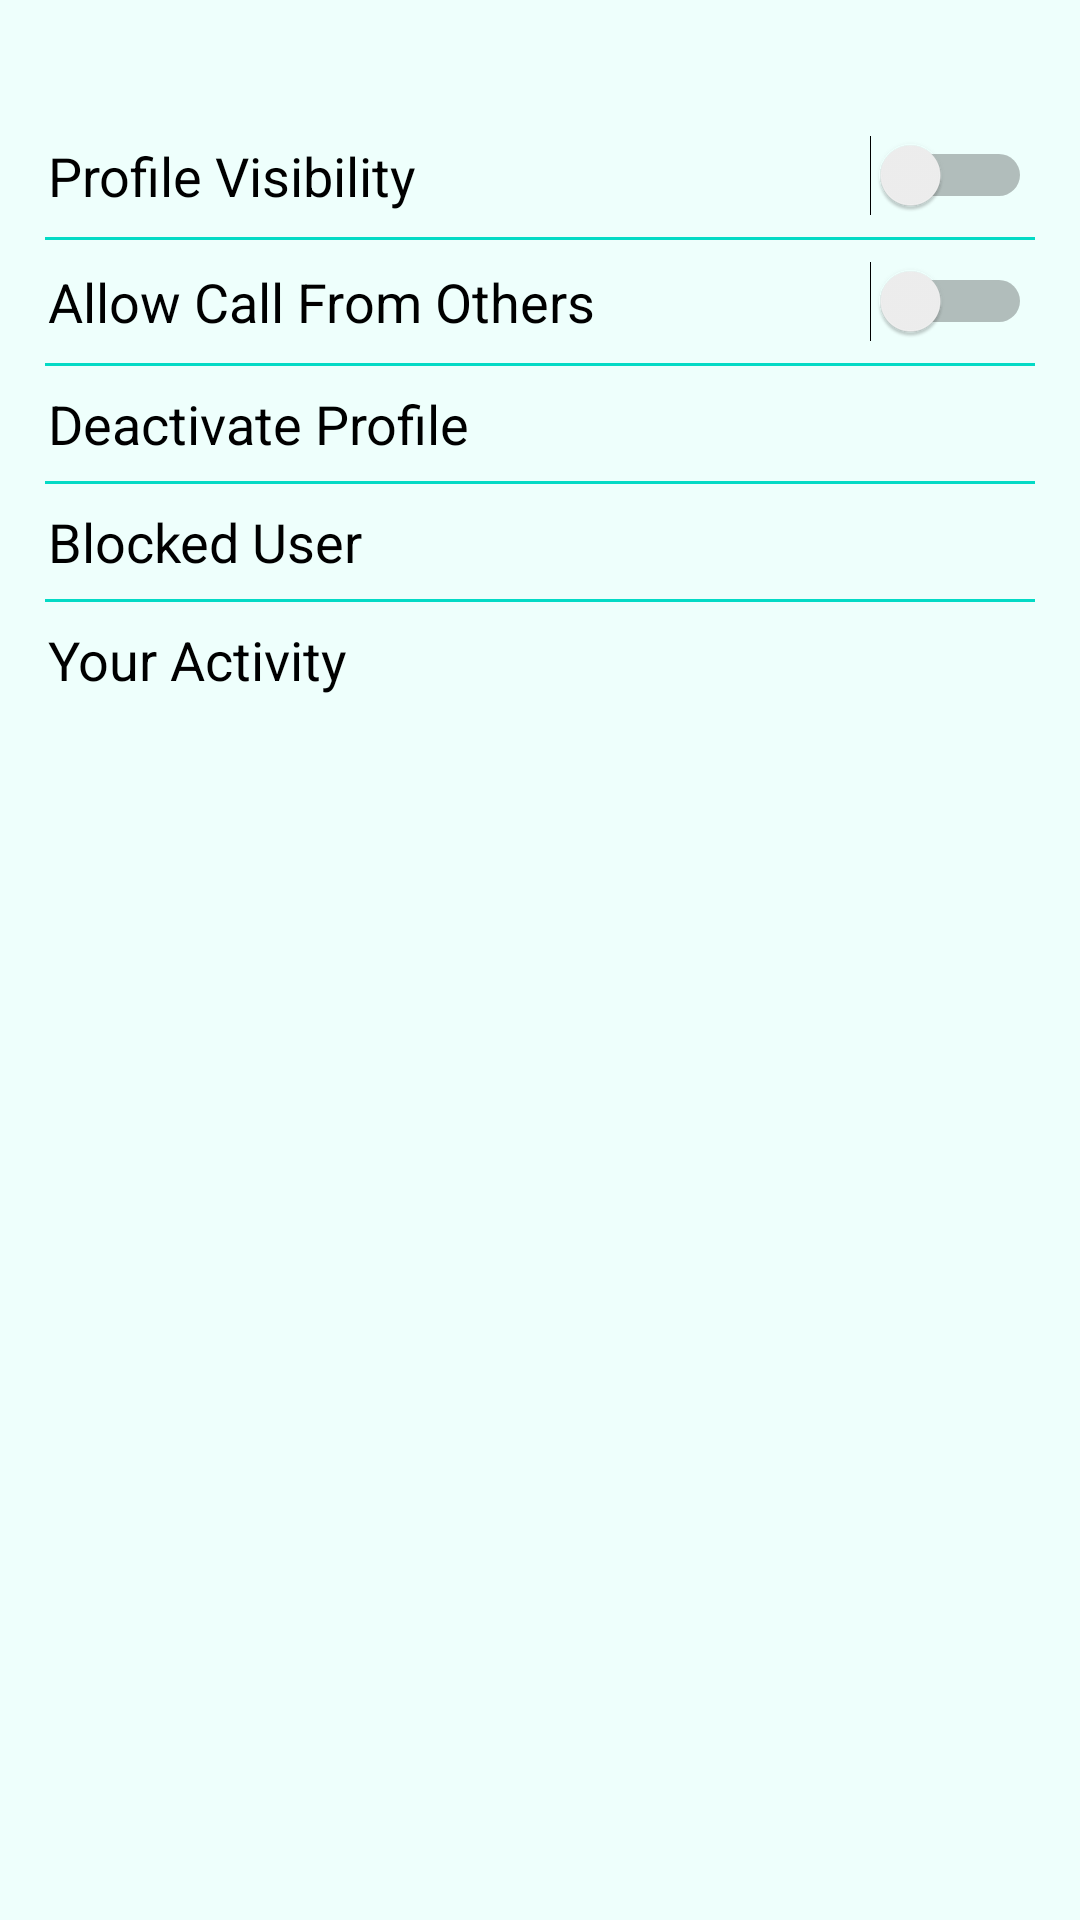

Produce the Android XML layout that renders to this screen, including the resource entries it uses.
<!-- AndroidManifest.xml: application theme AppTheme -->
<!-- res/layout/activity_setting.xml -->
<?xml version="1.0" encoding="utf-8"?>
<LinearLayout xmlns:android="http://schemas.android.com/apk/res/android"
    xmlns:app="http://schemas.android.com/apk/res-auto"
    xmlns:tools="http://schemas.android.com/tools"
    android:layout_width="match_parent"
    android:layout_height="match_parent"
    android:orientation="vertical"
    tools:context=".Activity.Setting"
    android:background="#EEFFFC">

    <Switch
        android:id="@+id/profile_visibility_setting"
        android:layout_width="match_parent"
        android:layout_height="wrap_content"
        android:text="@string/profile_visibility"
        android:layout_marginStart="16dp"
        android:layout_marginEnd="16dp"
        android:layout_marginTop="45dp"
        tools:layout_editor_absoluteX="57dp"
        tools:layout_editor_absoluteY="46dp"
        android:textAppearance="@style/TextAppearance.AppCompat.Medium"/>

    <View
        android:layout_width="match_parent"
        android:layout_height="1dp"
        android:layout_marginStart="15dp"
        android:layout_marginEnd="15dp"
        android:background="@color/colorAccent"
        android:layout_marginTop="7dp"/>

    <Switch
        android:id="@+id/call_setting"
        android:layout_width="match_parent"
        android:layout_height="wrap_content"
        android:text="@string/allow_call_from_others"
        android:layout_marginStart="16dp"
        android:layout_marginEnd="16dp"
        android:layout_marginTop="7dp"
        tools:layout_editor_absoluteX="57dp"
        tools:layout_editor_absoluteY="46dp"
        android:textAppearance="@style/TextAppearance.AppCompat.Medium"/>

    <View
        android:layout_width="match_parent"
        android:layout_height="1dp"
        android:layout_marginStart="15dp"
        android:layout_marginEnd="15dp"
        android:background="@color/colorAccent"
        android:layout_marginTop="7dp"/>

    <TextView
        android:id="@+id/delete_profile_setting"
        android:layout_width="match_parent"
        android:layout_height="wrap_content"
        android:text="@string/deactivate_profile"
        android:textAppearance="@style/TextAppearance.AppCompat.Medium"
        android:textColor="@android:color/black"
        android:layout_marginStart="16dp"
        android:layout_marginTop="7dp"/>

    <View
        android:layout_width="match_parent"
        android:layout_height="1dp"
        android:layout_marginStart="15dp"
        android:layout_marginEnd="15dp"
        android:background="@color/colorAccent"
        android:layout_marginTop="7dp"/>

    <TextView
        android:id="@+id/block_user_setting"
        android:layout_width="match_parent"
        android:layout_height="wrap_content"
        android:text="@string/blocked_user"
        android:textAppearance="@style/TextAppearance.AppCompat.Medium"
        android:textColor="@android:color/black"
        android:layout_marginStart="16dp"
        android:layout_marginTop="7dp"/>

    <View
        android:layout_width="match_parent"
        android:layout_height="1dp"
        android:layout_marginStart="15dp"
        android:layout_marginEnd="15dp"
        android:background="@color/colorAccent"
        android:layout_marginTop="7dp"/>

    <TextView
        android:id="@+id/your_activity_setting"
        android:layout_width="match_parent"
        android:layout_height="wrap_content"
        android:text="@string/your_activity"
        android:textAppearance="@style/TextAppearance.AppCompat.Medium"
        android:textColor="@android:color/black"
        android:layout_marginStart="16dp"
        android:layout_marginTop="7dp"/>

</LinearLayout>
<!-- resources referenced by this layout -->
<resources>
  <color name="colorAccent">#03DAC5</color>
  <string name="allow_call_from_others">Allow Call From Others</string>
  <string name="blocked_user">Blocked User</string>
  <string name="deactivate_profile">Deactivate Profile</string>
  <string name="profile_visibility">Profile Visibility</string>
  <string name="your_activity">Your Activity</string>
  <style name="AppTheme" parent="Theme.AppCompat.Light.DarkActionBar">
          
          <item name="colorPrimary">@color/colorPrimary</item>
          <item name="colorPrimaryDark">@color/colorPrimaryDark</item>
          <item name="colorAccent">@color/colorAccent</item>
      </style>
  <color name="colorPrimary">#129A7F</color>
  <color name="colorPrimaryDark">#129077</color>
</resources>
